Dataset: data (GitHub, YinkaAjao/Tactical-Video-Analyzer). Classes: corner, free kick, goal attempt, yellow card.

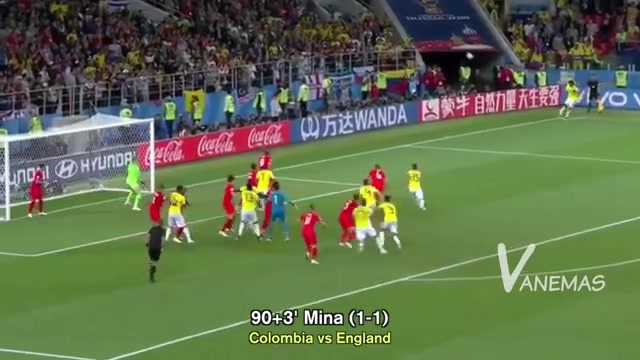
Label: corner

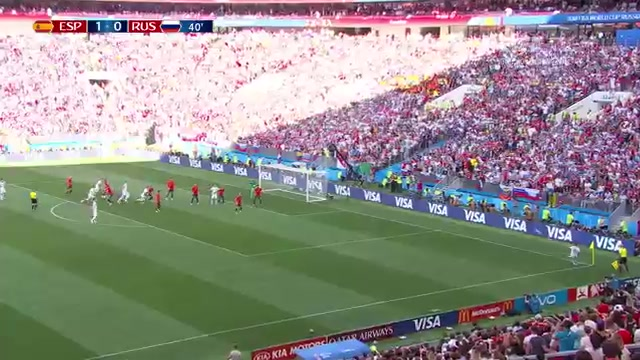
Label: corner

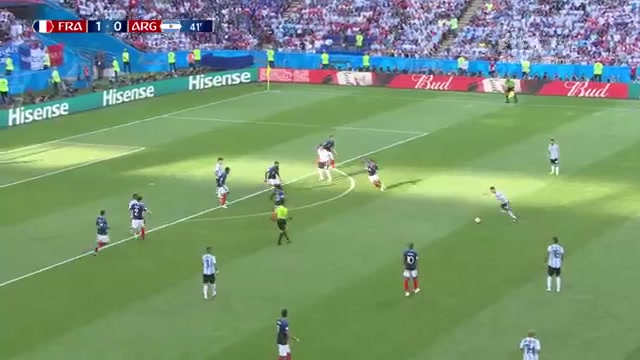
Label: goal attempt

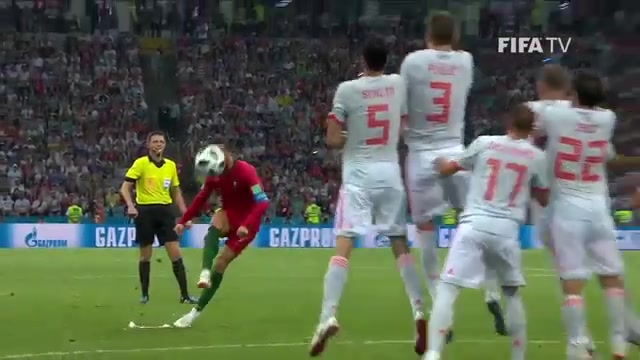
Label: free kick

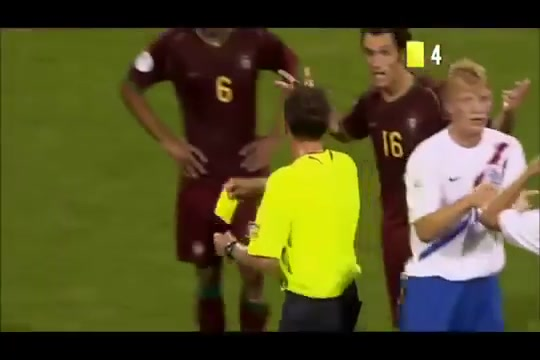
Label: yellow card

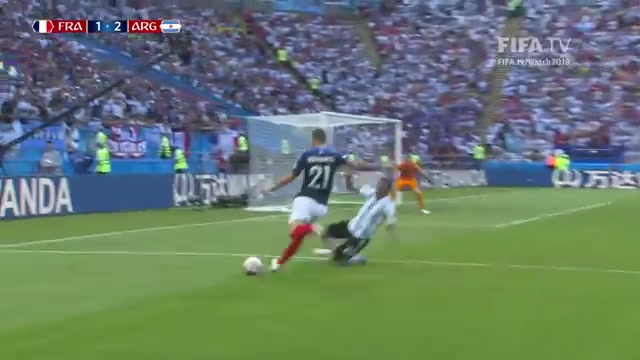
Label: goal attempt
